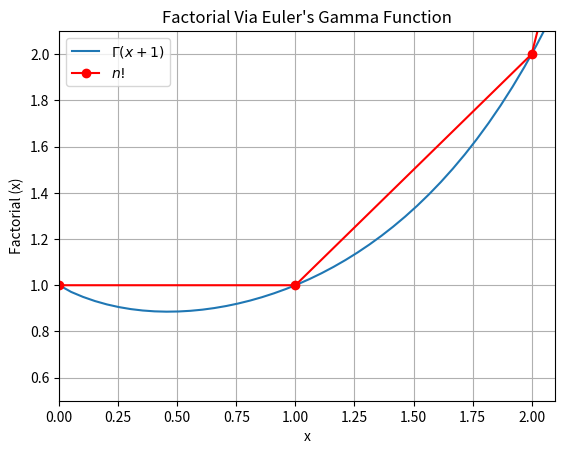

Python code for this plot:
# plot_euler_gamma.ipynb
# Cell 1

import matplotlib.pyplot as plt
import numpy as np

%matplotlib widget


def factorial_recursive(n): #recursive function
    if n == 0:
        return 1 #0 factorial is 1
    else:
        return int(n) * factorial_recursive(n - 1) #n * n-1 * n-2 *....* 1


def f(x, s):
    try: #try this first, exception if this fails
        return np.power(x, s - 1) * np.exp(-x) #integrand of euler's gamma integral
    except ZeroDivisionError: #s could be 0
        return 0


def simpsons_rule(f, s, a, b, intervals):
    dx = (b - a) / intervals #length of each interval
    area = f(a, s) + f(b, s) #initial area
    for i in range(1, int(intervals)):
        area += f(a + i * dx, s) * (2 * (i % 2 + 1)) #add up areas in intervals
    return dx / 3 * area #simpson's integral


def euler_gamma(s):
    return simpsons_rule(f, s, 0, 1e3, 1e5) #does an integral using simpson's rule,
    # from 0 to 1000, 1e^5 intervals


def factorial_gamma(x):
    return np.round(euler_gamma(x + 1), 5) #round euler_gamma(x+1) to 5 digits


def plot(ax, zoom): #zoom is optional
    xa = np.linspace(0, 5, 100)

    ax.plot(xa, factorial_gamma(xa), label=r"$\Gamma \left( x + 1 \right)$")

    n = [factorial_recursive(i) for i in range(6)] #computes n factorial in a list

    ax.plot(range(len(n)), n, color="red", marker="o", label="$n!$")

    ax.set_title("Factorial Via Euler's Gamma Function")
    ax.set_xlabel("x")
    ax.set_ylabel("Factorial (x)")
    ax.grid()
    ax.legend(loc="best")

    ax.set_xlim(0, 5.1)

    if zoom: #smaller x and y limits
        ax.set_xlim(0, 2.1)
        ax.set_ylim(0.5, 2.1)


def plot_euler_gamma(zoom=False):
    plt.close("all")
    fig = plt.figure(" ")
    gs = fig.add_gridspec(1, 1)
    ax = fig.add_subplot(gs[0, 0])
    plot(ax, zoom)
    plt.show()


plot_euler_gamma()

# Cell 2

plot_euler_gamma(zoom=True)